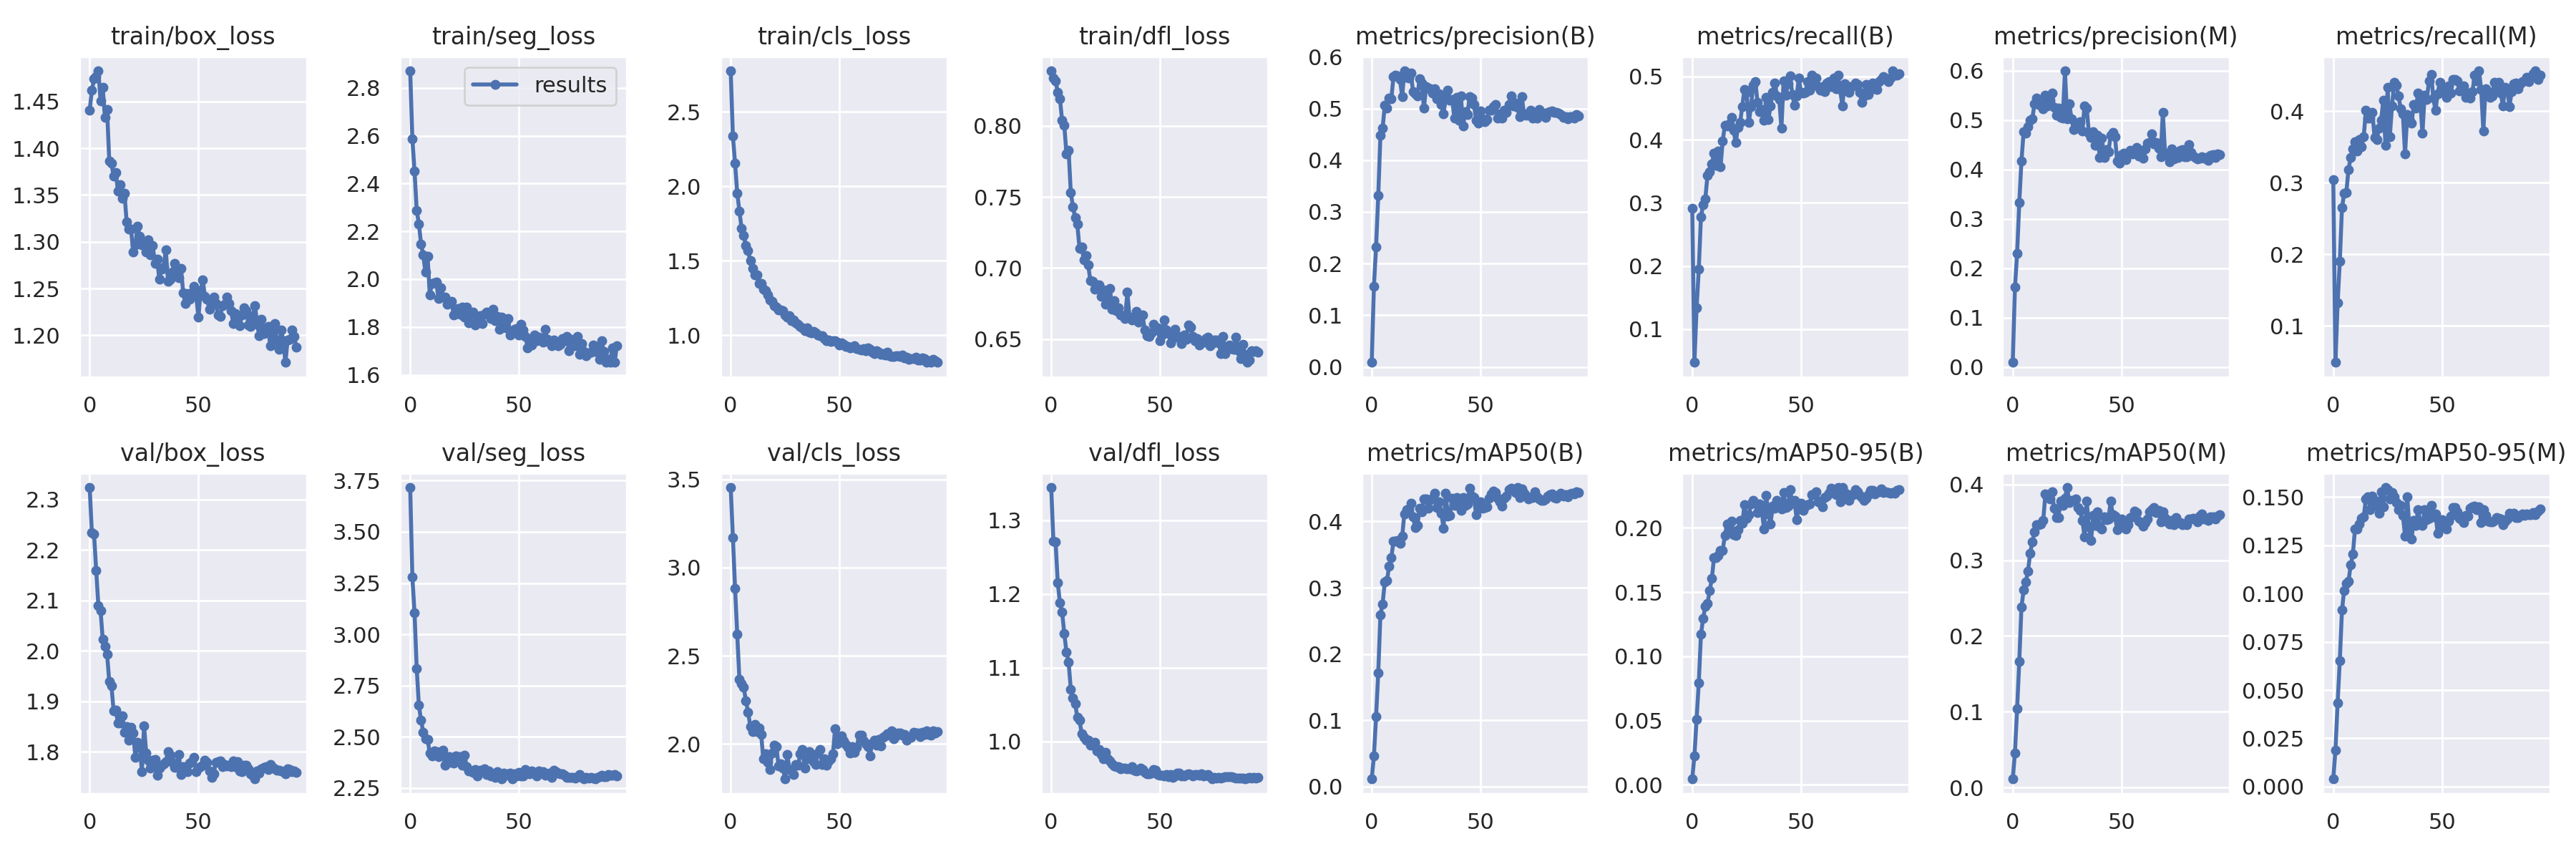

The file beside this chart, header and first rows:
epoch, train/box_loss, train/seg_loss, train/cls_loss, train/dfl_loss, metrics/precision(B), metrics/recall(B), metrics/mAP50(B), metrics/mAP50-95(B), metrics/precision(M), metrics/recall(M), metrics/mAP50(M), metrics/mAP50-95(M), val/box_loss, val/seg_loss, val/cls_loss, val/dfl_loss, lr/pg0, lr/pg1, lr/pg2
0, 1.44, 2.871, 2.774, 0.8386, 0.00866, 0.291, 0.01119, 0.00448, 0.00907, 0.3048, 0.01126, 0.00391, 2.324, 3.717, 3.454, 1.344, 0.06671, 3.3327e-05, 3.3327e-05
1, 1.462, 2.586, 2.336, 0.8338, 0.1562, 0.04733, 0.04596, 0.02268, 0.1612, 0.04886, 0.04579, 0.01891, 2.235, 3.279, 3.171, 1.272, 0.03341, 6.5994e-05, 6.5994e-05
2, 1.474, 2.451, 2.155, 0.8317, 0.2324, 0.1332, 0.1056, 0.05108, 0.2297, 0.1317, 0.1038, 0.0433, 2.232, 3.105, 2.883, 1.271, 0.0001044, 9.7994e-05, 9.7994e-05
3, 1.476, 2.288, 1.954, 0.8237, 0.3311, 0.1945, 0.1716, 0.07918, 0.333, 0.1899, 0.1668, 0.06529, 2.159, 2.833, 2.622, 1.216, 9.7e-05, 9.7e-05, 9.7e-05
4, 1.483, 2.231, 1.834, 0.8191, 0.4482, 0.2772, 0.2594, 0.117, 0.4174, 0.2649, 0.2383, 0.09138, 2.09, 2.652, 2.368, 1.188, 9.7e-05, 9.7e-05, 9.7e-05
5, 1.451, 2.147, 1.716, 0.8038, 0.4619, 0.2971, 0.2753, 0.1294, 0.4764, 0.2848, 0.2604, 0.1017, 2.08, 2.579, 2.343, 1.176, 9.6e-05, 9.6e-05, 9.6e-05
6, 1.465, 2.101, 1.667, 0.8005, 0.5063, 0.3062, 0.3086, 0.1388, 0.4734, 0.2863, 0.2716, 0.1051, 2.022, 2.522, 2.32, 1.146, 9.5e-05, 9.5e-05, 9.5e-05
7, 1.433, 2.029, 1.599, 0.7805, 0.5011, 0.343, 0.3105, 0.1409, 0.4868, 0.3185, 0.2855, 0.1063, 2.009, 2.489, 2.243, 1.121, 9.4001e-05, 9.4001e-05, 9.4001e-05
8, 1.442, 2.095, 1.566, 0.7825, 0.5208, 0.3492, 0.3325, 0.151, 0.5003, 0.3354, 0.3091, 0.1148, 1.994, 2.487, 2.18, 1.107, 9.3001e-05, 9.3001e-05, 9.3001e-05
9, 1.387, 1.935, 1.499, 0.7532, 0.5189, 0.3614, 0.3455, 0.1604, 0.5027, 0.3476, 0.3239, 0.1204, 1.939, 2.419, 2.1, 1.071, 9.2001e-05, 9.2001e-05, 9.2001e-05
10, 1.384, 1.983, 1.448, 0.7429, 0.5612, 0.3782, 0.3698, 0.1767, 0.5337, 0.3576, 0.3373, 0.1336, 1.931, 2.406, 2.069, 1.059, 9.1001e-05, 9.1001e-05, 9.1001e-05
11, 1.37, 1.984, 1.406, 0.7357, 0.5642, 0.3589, 0.37, 0.177, 0.5451, 0.3446, 0.3469, 0.1334, 1.881, 2.431, 2.111, 1.052, 9.0001e-05, 9.0001e-05, 9.0001e-05
12, 1.374, 1.988, 1.404, 0.7307, 0.5634, 0.3814, 0.371, 0.1786, 0.5317, 0.36, 0.3472, 0.1359, 1.882, 2.427, 2.071, 1.033, 8.9001e-05, 8.9001e-05, 8.9001e-05
13, 1.354, 1.918, 1.347, 0.7138, 0.5556, 0.3568, 0.3668, 0.1824, 0.5331, 0.3507, 0.3478, 0.1391, 1.856, 2.404, 2.088, 1.029, 8.8001e-05, 8.8001e-05, 8.8001e-05
14, 1.361, 1.964, 1.345, 0.7146, 0.5228, 0.3982, 0.3778, 0.1826, 0.5235, 0.3645, 0.3524, 0.1399, 1.856, 2.428, 2.053, 1.011, 8.7001e-05, 8.7001e-05, 8.7001e-05
15, 1.347, 1.926, 1.307, 0.7057, 0.5728, 0.4227, 0.4117, 0.1939, 0.5504, 0.4012, 0.3871, 0.1492, 1.871, 2.433, 1.914, 1.005, 8.6001e-05, 8.6001e-05, 8.6001e-05
16, 1.352, 1.926, 1.297, 0.7088, 0.5603, 0.4211, 0.4179, 0.2031, 0.5289, 0.3905, 0.3827, 0.1503, 1.839, 2.361, 1.946, 1.002, 8.5002e-05, 8.5002e-05, 8.5002e-05
17, 1.321, 1.896, 1.268, 0.7022, 0.559, 0.4251, 0.4188, 0.197, 0.5405, 0.3905, 0.3811, 0.1435, 1.849, 2.384, 1.895, 1.002, 8.4002e-05, 8.4002e-05, 8.4002e-05
18, 1.314, 1.9, 1.233, 0.6909, 0.5687, 0.4349, 0.4271, 0.2054, 0.5543, 0.3981, 0.3899, 0.1507, 1.822, 2.402, 1.854, 0.9947, 8.3002e-05, 8.3002e-05, 8.3002e-05
19, 1.314, 1.906, 1.225, 0.6907, 0.532, 0.4144, 0.4069, 0.1949, 0.5261, 0.3629, 0.3689, 0.1482, 1.849, 2.376, 1.947, 0.9974, 8.2002e-05, 8.2002e-05, 8.2002e-05
20, 1.289, 1.851, 1.197, 0.6851, 0.5292, 0.3951, 0.3911, 0.1938, 0.5098, 0.3599, 0.3561, 0.1454, 1.837, 2.37, 1.994, 0.9988, 8.1002e-05, 8.1002e-05, 8.1002e-05
21, 1.297, 1.857, 1.186, 0.6879, 0.5239, 0.4196, 0.3937, 0.1983, 0.5248, 0.3767, 0.3559, 0.1416, 1.789, 2.405, 1.986, 0.9875, 8.0002e-05, 8.0002e-05, 8.0002e-05
22, 1.317, 1.876, 1.169, 0.688, 0.5578, 0.4269, 0.4202, 0.2059, 0.5058, 0.3871, 0.3781, 0.1528, 1.819, 2.401, 1.874, 0.9893, 7.9002e-05, 7.9002e-05, 7.9002e-05
23, 1.306, 1.854, 1.166, 0.68, 0.5487, 0.4525, 0.4146, 0.2034, 0.5042, 0.4158, 0.3727, 0.1449, 1.813, 2.402, 1.886, 0.9826, 7.8002e-05, 7.8002e-05, 7.8002e-05
24, 1.297, 1.882, 1.163, 0.6847, 0.5011, 0.4799, 0.4341, 0.2179, 0.5998, 0.3522, 0.3818, 0.155, 1.761, 2.359, 1.865, 0.9764, 7.7002e-05, 7.7002e-05, 7.7002e-05
25, 1.298, 1.842, 1.136, 0.6745, 0.5417, 0.4747, 0.4336, 0.2075, 0.5032, 0.4334, 0.3958, 0.154, 1.851, 2.409, 1.801, 0.9855, 7.6002e-05, 7.6002e-05, 7.6002e-05
26, 1.289, 1.883, 1.119, 0.6792, 0.5396, 0.4271, 0.4201, 0.21, 0.5334, 0.3645, 0.3765, 0.149, 1.798, 2.353, 1.939, 0.9762, 7.5002e-05, 7.5002e-05, 7.5002e-05
27, 1.302, 1.817, 1.128, 0.6854, 0.5376, 0.4518, 0.4333, 0.2184, 0.5029, 0.4074, 0.3784, 0.1525, 1.783, 2.333, 1.855, 0.9734, 7.4003e-05, 7.4003e-05, 7.4003e-05
28, 1.286, 1.854, 1.098, 0.6712, 0.5303, 0.4859, 0.4353, 0.2215, 0.4802, 0.44, 0.3785, 0.15, 1.767, 2.332, 1.85, 0.9694, 7.3003e-05, 7.3003e-05, 7.3003e-05
29, 1.296, 1.862, 1.101, 0.6772, 0.5384, 0.4916, 0.4427, 0.2192, 0.4942, 0.4365, 0.3805, 0.1474, 1.784, 2.327, 1.827, 0.967, 7.2003e-05, 7.2003e-05, 7.2003e-05
30, 1.277, 1.807, 1.084, 0.67, 0.5183, 0.4594, 0.4212, 0.2121, 0.4837, 0.4211, 0.3694, 0.1435, 1.784, 2.34, 1.882, 0.9654, 7.1003e-05, 7.1003e-05, 7.1003e-05
31, 1.281, 1.826, 1.073, 0.6718, 0.528, 0.4441, 0.4295, 0.2187, 0.4965, 0.4033, 0.3652, 0.1457, 1.752, 2.309, 1.877, 0.9657, 7.0003e-05, 7.0003e-05, 7.0003e-05
32, 1.26, 1.847, 1.055, 0.6672, 0.5076, 0.4472, 0.4126, 0.2135, 0.4787, 0.3966, 0.3526, 0.1406, 1.767, 2.337, 1.944, 0.9633, 6.9003e-05, 6.9003e-05, 6.9003e-05
33, 1.271, 1.815, 1.048, 0.6666, 0.489, 0.4303, 0.3901, 0.1991, 0.5291, 0.34, 0.3311, 0.1298, 1.773, 2.335, 1.967, 0.9643, 6.8003e-05, 6.8003e-05, 6.8003e-05
34, 1.273, 1.853, 1.031, 0.6646, 0.5205, 0.4671, 0.4426, 0.2251, 0.5251, 0.3951, 0.378, 0.1503, 1.776, 2.342, 1.862, 0.9643, 6.7003e-05, 6.7003e-05, 6.7003e-05
35, 1.292, 1.863, 1.05, 0.6833, 0.5355, 0.4319, 0.4084, 0.211, 0.4734, 0.3896, 0.3435, 0.1343, 1.781, 2.317, 1.915, 0.9628, 6.6003e-05, 6.6003e-05, 6.6003e-05
36, 1.258, 1.85, 1.021, 0.6653, 0.5154, 0.4533, 0.4097, 0.2031, 0.4648, 0.3829, 0.3258, 0.1282, 1.8, 2.331, 1.956, 0.9628, 6.5004e-05, 6.5004e-05, 6.5004e-05
37, 1.26, 1.834, 1.014, 0.6634, 0.5169, 0.4753, 0.4353, 0.217, 0.4764, 0.4089, 0.3586, 0.1379, 1.794, 2.308, 1.922, 0.9657, 6.4004e-05, 6.4004e-05, 6.4004e-05
38, 1.267, 1.875, 1.023, 0.6649, 0.4813, 0.49, 0.4242, 0.2155, 0.4483, 0.4045, 0.3462, 0.1352, 1.779, 2.319, 1.899, 0.9612, 6.3004e-05, 6.3004e-05, 6.3004e-05
39, 1.277, 1.827, 1.016, 0.6693, 0.5221, 0.4686, 0.436, 0.2216, 0.4696, 0.4257, 0.3639, 0.1436, 1.769, 2.3, 1.881, 0.9599, 6.2004e-05, 6.2004e-05, 6.2004e-05
40, 1.266, 1.845, 1.001, 0.6619, 0.4776, 0.464, 0.4232, 0.2161, 0.4237, 0.4135, 0.3442, 0.137, 1.769, 2.329, 1.949, 0.9612, 6.1004e-05, 6.1004e-05, 6.1004e-05
41, 1.262, 1.79, 0.9959, 0.6665, 0.5239, 0.4179, 0.4163, 0.2145, 0.4638, 0.3691, 0.341, 0.1353, 1.795, 2.32, 1.967, 0.9636, 6.0004e-05, 6.0004e-05, 6.0004e-05
42, 1.271, 1.842, 0.9966, 0.6667, 0.4667, 0.4931, 0.4362, 0.2275, 0.4248, 0.4227, 0.357, 0.1434, 1.754, 2.293, 1.884, 0.9621, 5.9004e-05, 5.9004e-05, 5.9004e-05
43, 1.246, 1.802, 0.9771, 0.6564, 0.4936, 0.4701, 0.4248, 0.216, 0.44, 0.4165, 0.3537, 0.1383, 1.77, 2.323, 1.917, 0.9581, 5.8004e-05, 5.8004e-05, 5.8004e-05
44, 1.234, 1.797, 0.9636, 0.6526, 0.4887, 0.4888, 0.4261, 0.2171, 0.4357, 0.4422, 0.3544, 0.1391, 1.762, 2.311, 1.881, 0.9558, 5.7004e-05, 5.7004e-05, 5.7004e-05
45, 1.245, 1.836, 0.964, 0.652, 0.5229, 0.5008, 0.4504, 0.2296, 0.469, 0.4518, 0.3776, 0.1455, 1.761, 2.317, 1.905, 0.9566, 5.6004e-05, 5.6004e-05, 5.6004e-05
46, 1.238, 1.766, 0.957, 0.6543, 0.5202, 0.4717, 0.4384, 0.2192, 0.4757, 0.4181, 0.36, 0.1396, 1.778, 2.321, 1.916, 0.9572, 5.5005e-05, 5.5005e-05, 5.5005e-05
47, 1.245, 1.776, 0.9593, 0.6606, 0.5074, 0.4548, 0.436, 0.2214, 0.4665, 0.4012, 0.3579, 0.1413, 1.781, 2.294, 1.944, 0.9625, 5.4005e-05, 5.4005e-05, 5.4005e-05
48, 1.252, 1.79, 0.9615, 0.6564, 0.4779, 0.4686, 0.4105, 0.2065, 0.4175, 0.4247, 0.3405, 0.1311, 1.789, 2.317, 2.088, 0.9611, 5.3005e-05, 5.3005e-05, 5.3005e-05
49, 1.241, 1.792, 0.9532, 0.658, 0.4722, 0.4977, 0.4211, 0.2154, 0.413, 0.4407, 0.347, 0.1349, 1.76, 2.307, 1.999, 0.9552, 5.2005e-05, 5.2005e-05, 5.2005e-05
50, 1.219, 1.767, 0.9307, 0.6487, 0.4958, 0.4744, 0.4299, 0.219, 0.4303, 0.4334, 0.3544, 0.1382, 1.767, 2.325, 2.021, 0.9546, 5.1005e-05, 5.1005e-05, 5.1005e-05
51, 1.248, 1.812, 0.9495, 0.6527, 0.4806, 0.4732, 0.4194, 0.2135, 0.4324, 0.4257, 0.3485, 0.1342, 1.771, 2.308, 2.045, 0.9538, 5.0005e-05, 5.0005e-05, 5.0005e-05
52, 1.259, 1.788, 0.9376, 0.6636, 0.4746, 0.4747, 0.4208, 0.2168, 0.4194, 0.4196, 0.3411, 0.1334, 1.774, 2.307, 2.015, 0.9534, 4.9005e-05, 4.9005e-05, 4.9005e-05
53, 1.242, 1.759, 0.9208, 0.6562, 0.479, 0.4916, 0.4221, 0.2178, 0.4294, 0.4349, 0.3469, 0.1376, 1.782, 2.338, 1.997, 0.9548, 4.8005e-05, 4.8005e-05, 4.8005e-05
54, 1.238, 1.714, 0.9237, 0.6538, 0.4969, 0.4779, 0.435, 0.2185, 0.4381, 0.4257, 0.3559, 0.1403, 1.779, 2.327, 1.98, 0.9526, 4.7005e-05, 4.7005e-05, 4.7005e-05
55, 1.228, 1.749, 0.9135, 0.6476, 0.496, 0.5019, 0.4418, 0.2257, 0.4322, 0.4441, 0.3572, 0.1446, 1.761, 2.318, 1.948, 0.9548, 4.6005e-05, 4.6005e-05, 4.6005e-05
56, 1.235, 1.724, 0.92, 0.6503, 0.503, 0.49, 0.4461, 0.2257, 0.4365, 0.4441, 0.3642, 0.1445, 1.748, 2.332, 1.986, 0.9518, 4.5005e-05, 4.5005e-05, 4.5005e-05
57, 1.241, 1.768, 0.928, 0.6569, 0.508, 0.4977, 0.4442, 0.2281, 0.4449, 0.4426, 0.3632, 0.1422, 1.756, 2.324, 1.954, 0.953, 4.4006e-05, 4.4006e-05, 4.4006e-05
58, 1.234, 1.742, 0.9066, 0.652, 0.482, 0.4839, 0.4351, 0.2202, 0.4271, 0.4288, 0.3514, 0.1391, 1.779, 2.308, 1.98, 0.9572, 4.3006e-05, 4.3006e-05, 4.3006e-05
59, 1.222, 1.757, 0.9035, 0.6521, 0.4901, 0.4778, 0.4297, 0.221, 0.4317, 0.4319, 0.35, 0.1385, 1.78, 2.333, 2.051, 0.9569, 4.2006e-05, 4.2006e-05, 4.2006e-05
... 36 more rows
